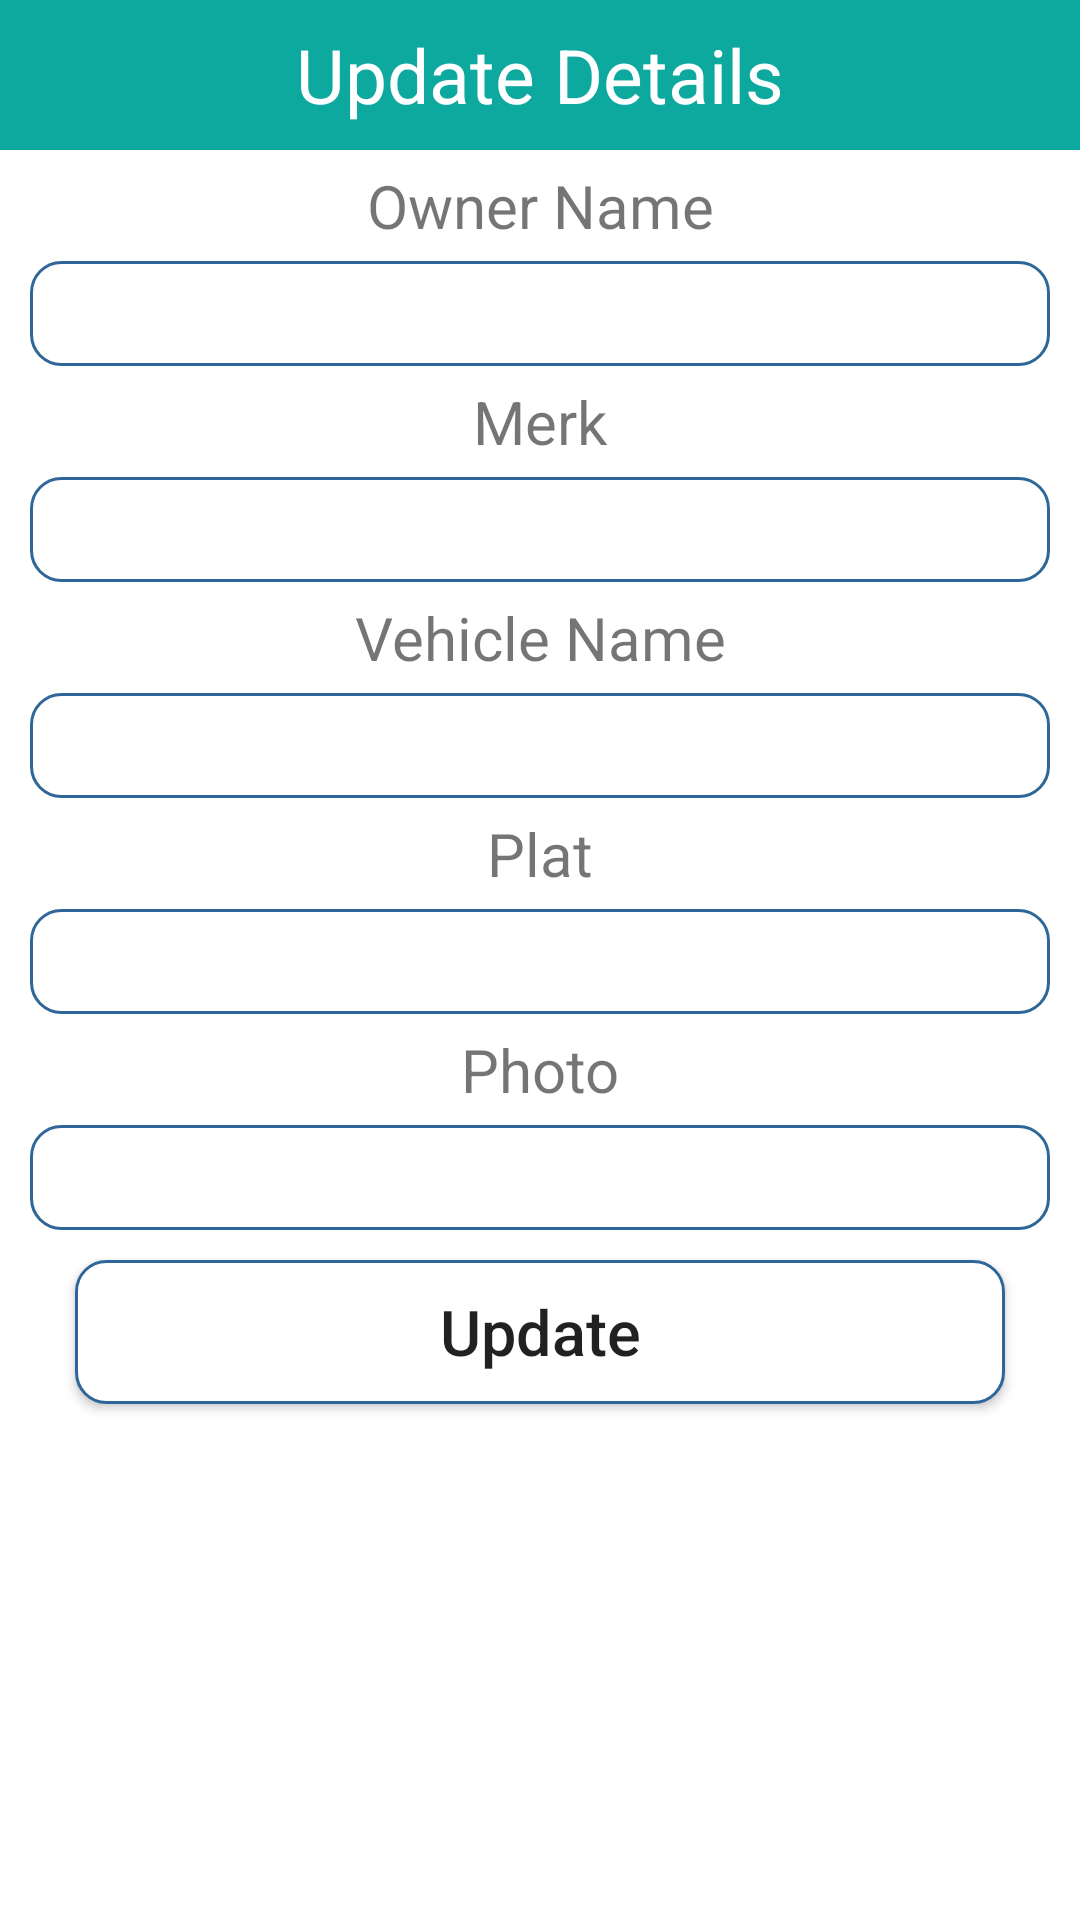

Write the Android layout XML for this screen, with the resource values it uses.
<!-- AndroidManifest.xml: application theme Theme.ProjectPark -->
<!-- res/layout/update_popup.xml -->
<?xml version="1.0" encoding="utf-8"?>
<LinearLayout
    xmlns:android="http://schemas.android.com/apk/res/android"
    android:layout_width="match_parent"
    android:layout_height="match_parent"
    android:orientation="vertical"
    >
    
    <TextView
        android:layout_width="match_parent"
        android:layout_height="50dp"
        android:text="Update Details"
        android:background="#0DA89E"
        android:textSize="25dp"
        android:gravity="center"
        android:textColor="#FFFF"/>
    
    <TextView
        android:layout_width="match_parent"
        android:layout_height="wrap_content"
        android:gravity="center"
        android:textSize="20dp"
        android:layout_marginTop="5dp"
        android:layout_marginBottom="5dp"
        android:text="Owner Name"/>

    <EditText
        android:layout_width="match_parent"
        android:layout_height="35dp"
        android:layout_marginLeft="10dp"
        android:layout_marginRight="10dp"
        android:background="@drawable/rounded"
        android:gravity="center"
        android:id="@+id/txtOwnerName"/>

    <TextView
        android:layout_width="match_parent"
        android:layout_height="wrap_content"
        android:gravity="center"
        android:textSize="20dp"
        android:layout_marginTop="5dp"
        android:layout_marginBottom="5dp"
        android:text="Merk"/>

    <EditText
        android:layout_width="match_parent"
        android:layout_height="35dp"
        android:layout_marginLeft="10dp"
        android:layout_marginRight="10dp"
        android:background="@drawable/rounded"
        android:gravity="center"
        android:id="@+id/txtMerk"/>

    <TextView
        android:layout_width="match_parent"
        android:layout_height="wrap_content"
        android:gravity="center"
        android:textSize="20dp"
        android:layout_marginTop="5dp"
        android:layout_marginBottom="5dp"
        android:text="Vehicle Name"/>

    <EditText
        android:layout_width="match_parent"
        android:layout_height="35dp"
        android:layout_marginLeft="10dp"
        android:layout_marginRight="10dp"
        android:background="@drawable/rounded"
        android:gravity="center"
        android:id="@+id/txtVName"/>

    <TextView
        android:layout_width="match_parent"
        android:layout_height="wrap_content"
        android:gravity="center"
        android:textSize="20dp"
        android:layout_marginTop="5dp"
        android:layout_marginBottom="5dp"
        android:text="Plat"/>

    <EditText
        android:layout_width="match_parent"
        android:layout_height="35dp"
        android:layout_marginLeft="10dp"
        android:layout_marginRight="10dp"
        android:background="@drawable/rounded"
        android:gravity="center"
        android:id="@+id/txtPlat"/>

    <TextView
        android:layout_width="match_parent"
        android:layout_height="wrap_content"
        android:gravity="center"
        android:textSize="20dp"
        android:layout_marginTop="5dp"
        android:layout_marginBottom="5dp"
        android:text="Photo"/>

    <EditText
        android:layout_width="match_parent"
        android:layout_height="35dp"
        android:layout_marginLeft="10dp"
        android:layout_marginRight="10dp"
        android:background="@drawable/rounded"
        android:gravity="center"
        android:id="@+id/txtPhotoUrl"/>
    
    <Button
        android:layout_width="match_parent"
        android:layout_height="wrap_content"
        android:layout_marginLeft="25dp"
        android:layout_marginRight="25dp"
        android:layout_marginTop="10dp"
        android:text="Update"
        android:textSize="21dp"
        android:textAllCaps="false"
        android:background="@drawable/rounded"
        android:gravity="center"
        android:id="@+id/btnUpdate"
        />



</LinearLayout>
<!-- resources referenced by this layout -->
<resources>
  <!-- drawable rounded (drawable) -->
  <?xml version="1.0" encoding="utf-8"?>
  <shape xmlns:android="http://schemas.android.com/apk/res/android">
      <solid android:color= "#FFFFFF"/>
      <stroke
          android:width="1dp"
          android:color="#2F6699"/>
      <corners
          android:radius="10dp"/>
  
  </shape>
  <style name="Theme.ProjectPark" parent="Theme.MaterialComponents.DayNight.DarkActionBar">
          
          <item name="colorPrimary">@color/purple_500</item>
          <item name="colorPrimaryVariant">@color/purple_700</item>
          <item name="colorOnPrimary">@color/white</item>
          
          <item name="colorSecondary">@color/teal_200</item>
          <item name="colorSecondaryVariant">@color/teal_700</item>
          <item name="colorOnSecondary">@color/black</item>
          
          <item name="android:statusBarColor">?attr/colorPrimaryVariant</item>
          
      </style>
  <!-- not gathered from this repository: default colours our renderer supplied (Android Studio template values) -->
  <color name="purple_500">#FF6200EE</color>
  <color name="purple_700">#FF3700B3</color>
  <color name="teal_200">#FF03DAC5</color>
  <color name="teal_700">#FF018786</color>
  <color name="black">#FF000000</color>
  <color name="white">#FFFFFFFF</color>
</resources>
